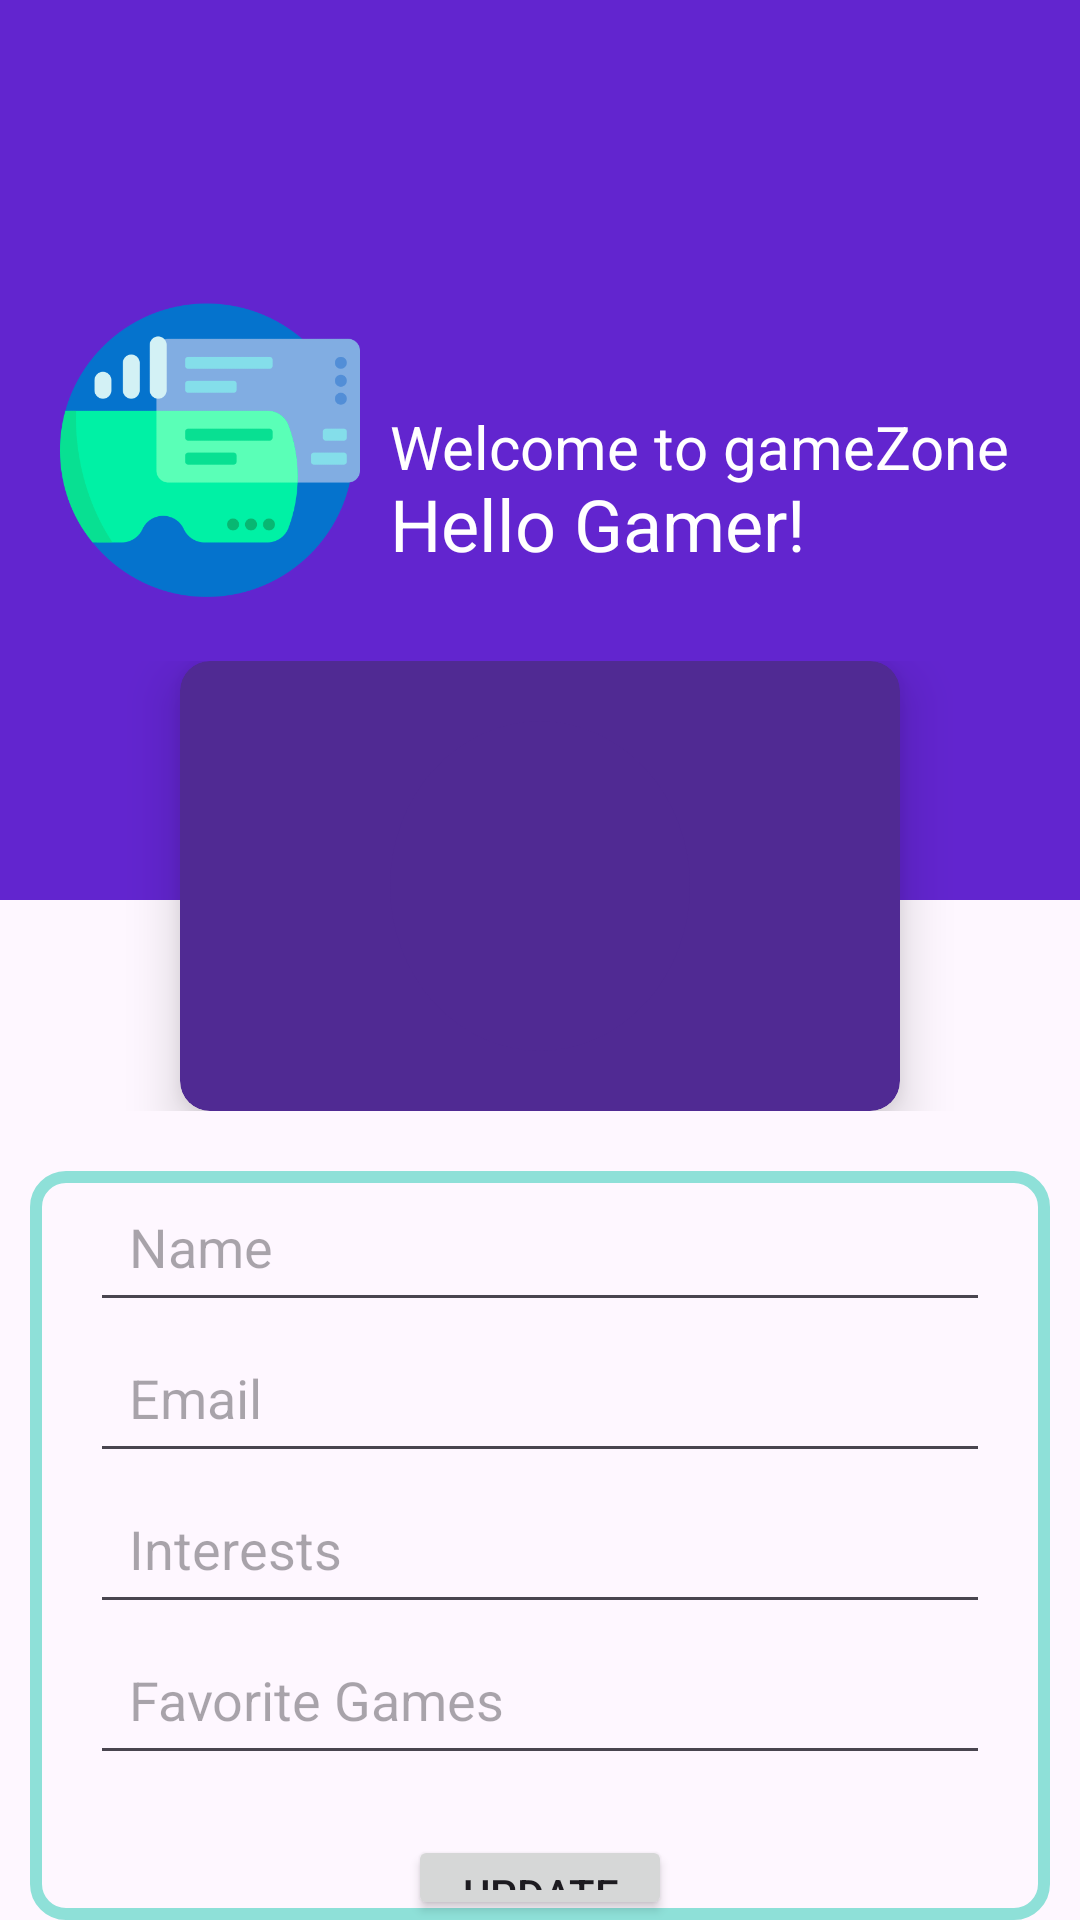

Write the Android layout XML for this screen, with the resource values it uses.
<!-- AndroidManifest.xml: application theme Theme.GameZoneBooking -->
<!-- res/layout/fragment_profile_fragment.xml -->
<?xml version="1.0" encoding="utf-8"?>
<LinearLayout xmlns:android="http://schemas.android.com/apk/res/android"
    xmlns:tools="http://schemas.android.com/tools"
    android:layout_width="match_parent"
    android:layout_height="match_parent"
    xmlns:app="http://schemas.android.com/apk/res-auto"
    android:orientation="vertical"
    tools:context=".Profile_fragment">
    <RelativeLayout
        android:layout_width="match_parent"
        android:layout_height="300dp"
        android:padding="20dp"
        android:background="#6225CF">
        <ImageView
            android:id="@+id/profile_image"
            android:layout_width="100dp"
            android:layout_height="100dp"
            android:layout_centerVertical="true"
            android:src="@drawable/vr"/>
        <TextView
            android:id="@+id/fullName_field"
            android:layout_width="wrap_content"
            android:layout_height="wrap_content"
            android:layout_centerVertical="true"
            android:layout_marginLeft="10dp"
            android:layout_toRightOf="@+id/profile_image"
            android:includeFontPadding="false"
            android:text="Welcome to gameZone"
            android:textColor="#FFFFFF"
            android:textSize="20sp" />
        <TextView
            android:id="@+id/username_field"
            android:layout_width="wrap_content"
            android:layout_height="wrap_content"
            android:layout_below="@id/fullName_field"
            android:layout_marginLeft="10dp"
            android:layout_toRightOf="@+id/profile_image"
            android:includeFontPadding="false"
            android:textColor="@color/white"
            android:text="Hello Gamer!"
            android:textSize="24sp" />

    </RelativeLayout>


    <LinearLayout
        android:layout_height="wrap_content"
        android:layout_marginTop="-100dp"
        android:layout_width="match_parent"
        android:orientation="horizontal"
        android:padding="20dp">
        <androidx.cardview.widget.CardView
            android:layout_width="200dp"
            android:layout_height="150dp"
            android:layout_weight="1"
            android:layout_marginHorizontal="40dp"
            app:cardBackgroundColor="#502A93"
            app:cardCornerRadius="10sp"
            app:cardElevation="10dp">
            <LinearLayout
                android:layout_width="match_parent"
                android:layout_height="match_parent"
                android:layout_marginHorizontal="70dp"
                android:layout_marginVertical="20dp"
                android:background="@drawable/imagebackground"
                >
                <ImageView
                    android:id="@+id/profile_image_1"
                    android:layout_width="match_parent"
                    android:layout_height="match_parent"
                    android:src="@drawable/user"
                    />
            </LinearLayout>

        </androidx.cardview.widget.CardView>
</LinearLayout>
    <LinearLayout
        android:layout_width="match_parent"
        android:layout_height="match_parent"
        android:orientation="vertical"
        android:layout_marginHorizontal="10dp"
        android:paddingHorizontal="20dp"
        android:background="@drawable/grid_card_item"
        >

        <EditText
            android:id="@+id/name_editText"
            android:layout_width="match_parent"
            android:layout_height="wrap_content"
            android:hint="Name"
            android:inputType="text"
            android:padding="13dp" />

        <EditText
            android:id="@+id/email_editText"
            android:layout_width="match_parent"
            android:layout_height="wrap_content"
            android:hint="Email"
            android:inputType="textEmailAddress"
            android:padding="13dp" />

        <EditText
            android:id="@+id/interests_editText"
            android:layout_width="match_parent"
            android:layout_height="wrap_content"
            android:hint="Interests"
            android:inputType="text"
            android:padding="13dp" />

        <EditText
            android:id="@+id/games_editText"
            android:layout_width="match_parent"
            android:layout_height="wrap_content"
            android:hint="Favorite Games"
            android:inputType="text"
            android:padding="13dp" />

        <Button
            android:id="@+id/update_button"
            android:layout_width="wrap_content"
            android:layout_height="wrap_content"
            android:layout_marginTop="20dp"
            android:layout_gravity="center_horizontal"
            android:padding="10dp"
            android:text="Update" />

    </LinearLayout>
</LinearLayout>
<!-- resources referenced by this layout -->
<resources>
  <color name="white">#FFFFFFFF</color>
  <!-- drawable grid_card_item (drawable) -->
  <?xml version="1.0" encoding="utf-8"?>
  <shape xmlns:android="http://schemas.android.com/apk/res/android"
      android:shape="rectangle">
      <corners
          android:radius="10dp"
          />
      <stroke
          android:color="@color/main2"
          android:width="4dp"
          ></stroke>
  </shape>
  <!-- drawable imagebackground (drawable) -->
  <?xml version="1.0" encoding="utf-8"?>
  <shape xmlns:android="http://schemas.android.com/apk/res/android"
      android:shape="oval">
      <solid
          android:color="#502A93"/>
      <size
          android:height="30dp"/>
  
  </shape>
  <!-- drawable vr: png bitmap (drawable, 21617 bytes) -->
  <style name="Theme.GameZoneBooking" parent="Theme.Material3.DayNight.NoActionBar">
          
  
          
          <item name="android:statusBarColor" tools:targetApi="l">@color/main2</item>
          
  
      </style>
  <color name="main2">#8EE0D8</color>
</resources>
